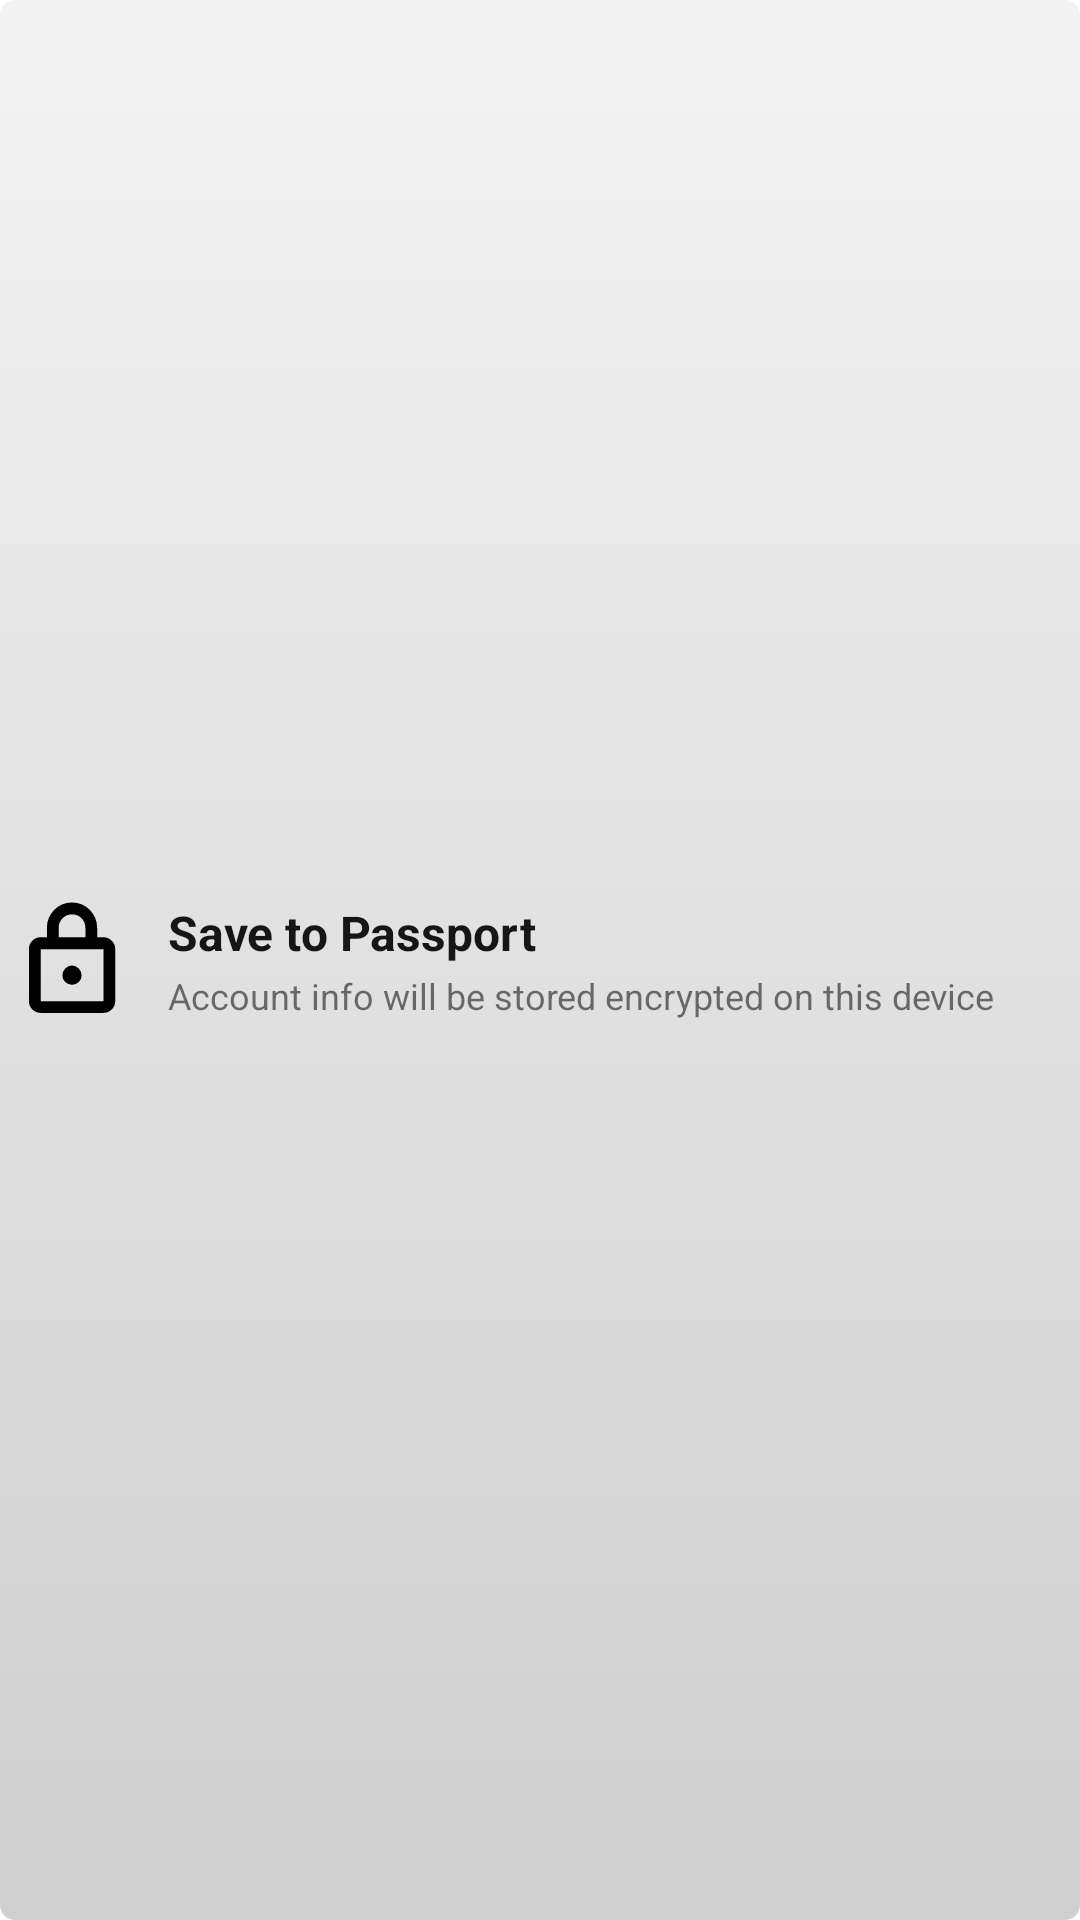

Write the Android layout XML for this screen, with the resource values it uses.
<!-- AndroidManifest.xml: application theme AppTheme -->
<!-- res/layout/save_custom_description.xml -->
<?xml version="1.0" encoding="utf-8"?>
<LinearLayout xmlns:android="http://schemas.android.com/apk/res/android"
    android:layout_width="match_parent"
    android:layout_height="wrap_content"
    android:orientation="horizontal"
    android:gravity="center_vertical"
    android:paddingStart="4dp"
    android:paddingEnd="4dp"
    android:paddingTop="8dp"
    android:paddingBottom="8dp">

    <ImageView
        android:layout_width="40dp"
        android:layout_height="40dp"
        android:importantForAccessibility="no"
        android:src="@drawable/lock_fill0_wght700_grad0_opsz48" />

    <LinearLayout
        android:layout_width="match_parent"
        android:layout_height="wrap_content"
        android:layout_marginStart="12dp"
        android:orientation="vertical">

        <TextView
            android:layout_width="wrap_content"
            android:layout_height="wrap_content"
            android:text="@string/save_custom_title"
            android:textColor="@color/autofill_text_primary"
            android:textSize="16sp"
            android:textStyle="bold" />

        <TextView
            android:layout_width="wrap_content"
            android:layout_height="wrap_content"
            android:layout_marginTop="2dp"
            android:text="@string/save_custom_subtitle"
            android:textColor="@color/autofill_text_secondary"
            android:textSize="12sp" />
    </LinearLayout>
</LinearLayout>
<!-- resources referenced by this layout -->
<resources>
  <color name="autofill_text_primary">#E6000000</color>
  <color name="autofill_text_secondary">#8A000000</color>
  <!-- drawable lock_fill0_wght700_grad0_opsz48 (drawable) -->
  <vector xmlns:android="http://schemas.android.com/apk/res/android"
      android:width="20dp"
      android:height="20dp"
      android:viewportWidth="960"
      android:viewportHeight="960">
    <path
        android:fillColor="@color/icon_lock"
        android:pathData="M229,903q-38.78,0 -66.39,-27.61Q135,847.78 135,809v-416q0,-39.19 27.61,-67.09Q190.23,298 229,298h50v-74q0,-85.19 58.37,-144.6Q395.73,20 479.87,20 564,20 622.5,79.41 681,138.81 681,224v74h50q39.19,0 67.09,27.91Q826,353.81 826,393v416q0,38.78 -27.91,66.39Q770.19,903 731,903L229,903ZM229,809h502v-416L229,393v416ZM480.17,678Q512,678 534.5,655.97T557,603q0,-30 -22.67,-54.5t-54.5,-24.5Q448,524 425.5,548.5t-22.5,55q0,30.5 22.67,52.5t54.5,22ZM373,298h214v-73.77q0,-46.73 -30.65,-77.98 -30.65,-31.25 -76,-31.25T404,146.25q-31,31.25 -31,77.98L373,298ZM229,809v-416,416Z"/>
  </vector>
  <string name="save_custom_subtitle">Account info will be stored encrypted on this device</string>
  <string name="save_custom_title">Save to Passport</string>
  <color name="icon_lock">#000000</color>
  <color name="md_theme_light_primary">#5E5E5E</color>
  <color name="md_theme_light_onPrimary">#FEFEFE</color>
  <color name="md_theme_light_primaryContainer">#E2E2E2</color>
  <color name="md_theme_light_onPrimaryContainer">#1B1B1B</color>
  <color name="md_theme_light_secondary">#5F5F5F</color>
  <color name="md_theme_light_onSecondary">#FEFEFE</color>
  <color name="md_theme_light_secondaryContainer">#bebebe</color>
  <color name="md_theme_light_onSecondaryContainer">#1C1C1C</color>
  <color name="md_theme_light_tertiary">#5E5E5E</color>
  <color name="md_theme_light_onTertiary">#FEFEFE</color>
  <color name="md_theme_light_tertiaryContainer">#E1E1E1</color>
  <color name="md_theme_light_onTertiaryContainer">#1C1C1C</color>
  <color name="md_theme_light_error">#FEFEFE</color>
  <color name="md_theme_light_errorContainer">#E3E3E3</color>
  <color name="md_theme_light_onError">#FEFEFE</color>
  <color name="md_theme_light_onErrorContainer">#202020</color>
  <color name="md_theme_light_background">#FBFBFB</color>
  <color name="md_theme_light_onBackground">#1B1B1B</color>
  <color name="md_theme_light_surface">#FBFBFB</color>
  <color name="md_theme_light_onSurface">#1B1B1B</color>
  <color name="md_theme_light_surfaceVariant">#E1E1E1</color>
  <color name="md_theme_light_onSurfaceVariant">#464646</color>
  <color name="md_theme_light_outline">#6F797A</color>
  <color name="md_theme_light_outlineVariant">#BFC8CA</color>
  <color name="md_theme_light_surfaceDim">#E0E0E0</color>
  <color name="md_theme_light_surfaceBright">#FBFBFB</color>
  <color name="md_theme_light_surfaceContainerLowest">#FFFFFF</color>
  <color name="md_theme_light_surfaceContainerLow">#F5F5F5</color>
  <color name="md_theme_light_surfaceContainer">#EFEFEF</color>
  <color name="md_theme_light_surfaceContainerHigh">#E9E9E9</color>
  <color name="md_theme_light_surfaceContainerHighest">#E3E3E3</color>
  <color name="md_theme_light_inverseOnSurface">#EFF1F1</color>
  <color name="md_theme_light_inverseSurface">#2E3132</color>
  <color name="md_theme_light_inversePrimary">#E1E1E1</color>
  <!-- drawable windows_bg (drawable) -->
  <?xml version="1.0" encoding="utf-8"?>
  <selector xmlns:android="http://schemas.android.com/apk/res/android">
      <item>
          <shape>
              <gradient
                  android:startColor="#F3F3F3"
                  android:endColor="#CFCFCF"
                  android:angle="-45" />
              <corners android:radius="5dp" />
          </shape>
      </item>
  </selector>
</resources>
